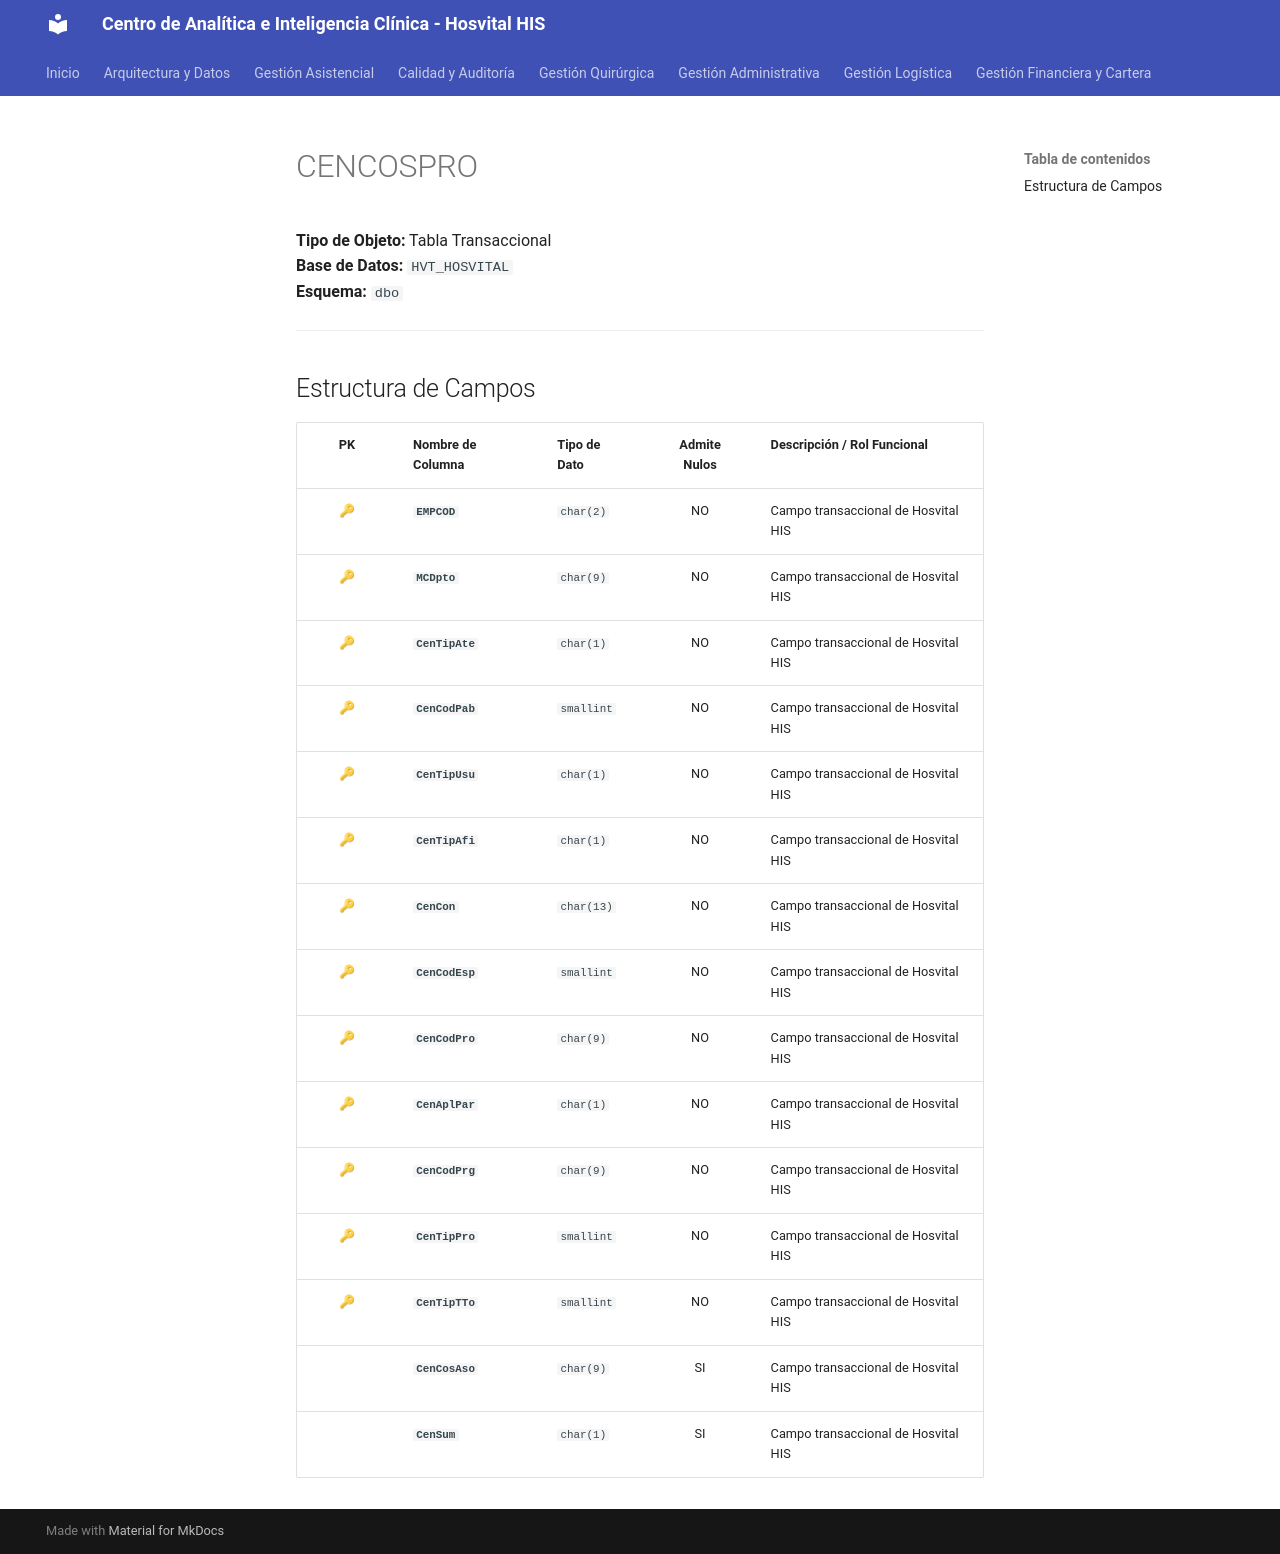

repository: SoporteSaludtech/superset-docs · page: diccionario-general/CENCOSPRO/index.html · generator: mkdocs

# CENCOSPRO

**Tipo de Objeto:** Tabla Transaccional  
**Base de Datos:** `HVT_HOSVITAL`  
**Esquema:** `dbo`

---

## Estructura de Campos

| PK | Nombre de Columna | Tipo de Dato | Admite Nulos | Descripción / Rol Funcional |
| :-: | :--- | :--- | :-: | :--- |
| 🔑 | **`EMPCOD`** | `char(2)` | NO | Campo transaccional de Hosvital HIS |
| 🔑 | **`MCDpto`** | `char(9)` | NO | Campo transaccional de Hosvital HIS |
| 🔑 | **`CenTipAte`** | `char(1)` | NO | Campo transaccional de Hosvital HIS |
| 🔑 | **`CenCodPab`** | `smallint` | NO | Campo transaccional de Hosvital HIS |
| 🔑 | **`CenTipUsu`** | `char(1)` | NO | Campo transaccional de Hosvital HIS |
| 🔑 | **`CenTipAfi`** | `char(1)` | NO | Campo transaccional de Hosvital HIS |
| 🔑 | **`CenCon`** | `char(13)` | NO | Campo transaccional de Hosvital HIS |
| 🔑 | **`CenCodEsp`** | `smallint` | NO | Campo transaccional de Hosvital HIS |
| 🔑 | **`CenCodPro`** | `char(9)` | NO | Campo transaccional de Hosvital HIS |
| 🔑 | **`CenAplPar`** | `char(1)` | NO | Campo transaccional de Hosvital HIS |
| 🔑 | **`CenCodPrg`** | `char(9)` | NO | Campo transaccional de Hosvital HIS |
| 🔑 | **`CenTipPro`** | `smallint` | NO | Campo transaccional de Hosvital HIS |
| 🔑 | **`CenTipTTo`** | `smallint` | NO | Campo transaccional de Hosvital HIS |
|  | **`CenCosAso`** | `char(9)` | SI | Campo transaccional de Hosvital HIS |
|  | **`CenSum`** | `char(1)` | SI | Campo transaccional de Hosvital HIS |
